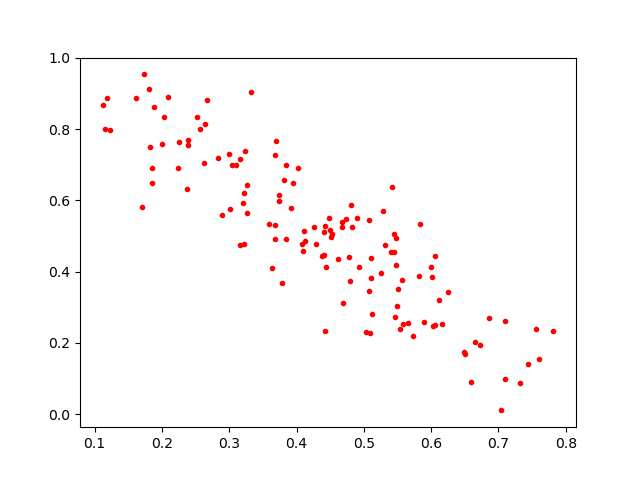

Data behind this chart, as committed beside it:
0.7315045, 0.08821985
0.6721, 0.1934
0.7817, 0.2349
0.5493, 0.3031
0.3586, 0.5347
0.2527, 0.8324
0.5825, 0.3888
0.3264, 0.6428
0.3163, 0.7169
0.2089, 0.8899
0.4808, 0.5862
0.3841, 0.4908
0.4493, 0.5176
0.3739, 0.5995
0.4822, 0.5255
0.1154, 0.7999
0.173, 0.9532
0.3812, 0.656
0.6599, 0.09103
0.4508, 0.4959
0.2632, 0.705
0.5659, 0.2561
0.2259, 0.7628
0.5833, 0.5326
0.239, 0.7691
0.4928, 0.4118
0.5115, 0.2824
0.1613, 0.888
0.1233, 0.7974
0.4779, 0.4402
0.3789, 0.3683
0.4401, 0.5112
0.5258, 0.3949
0.1846, 0.6912
0.6053, 0.4452
0.4108, 0.515
0.4678, 0.5259
0.3018, 0.5761
0.4438, 0.4138
0.4129, 0.4872
0.3674, 0.4918
0.3323, 0.9029
0.5736, 0.2201
0.3219, 0.4778
0.3262, 0.5657
0.5108, 0.3819
0.1813, 0.911
0.5074, 0.3456
0.1826, 0.7484
0.6028, 0.2481
0.5027, 0.2321
0.5446, 0.4561
0.7604, 0.1545
0.4021, 0.6912
0.3675, 0.7273
0.5399, 0.4548
0.1179, 0.8864
0.5094, 0.2271
0.4674, 0.5387
0.548, 0.4184
0.4739, 0.5477
... 70 more rows
